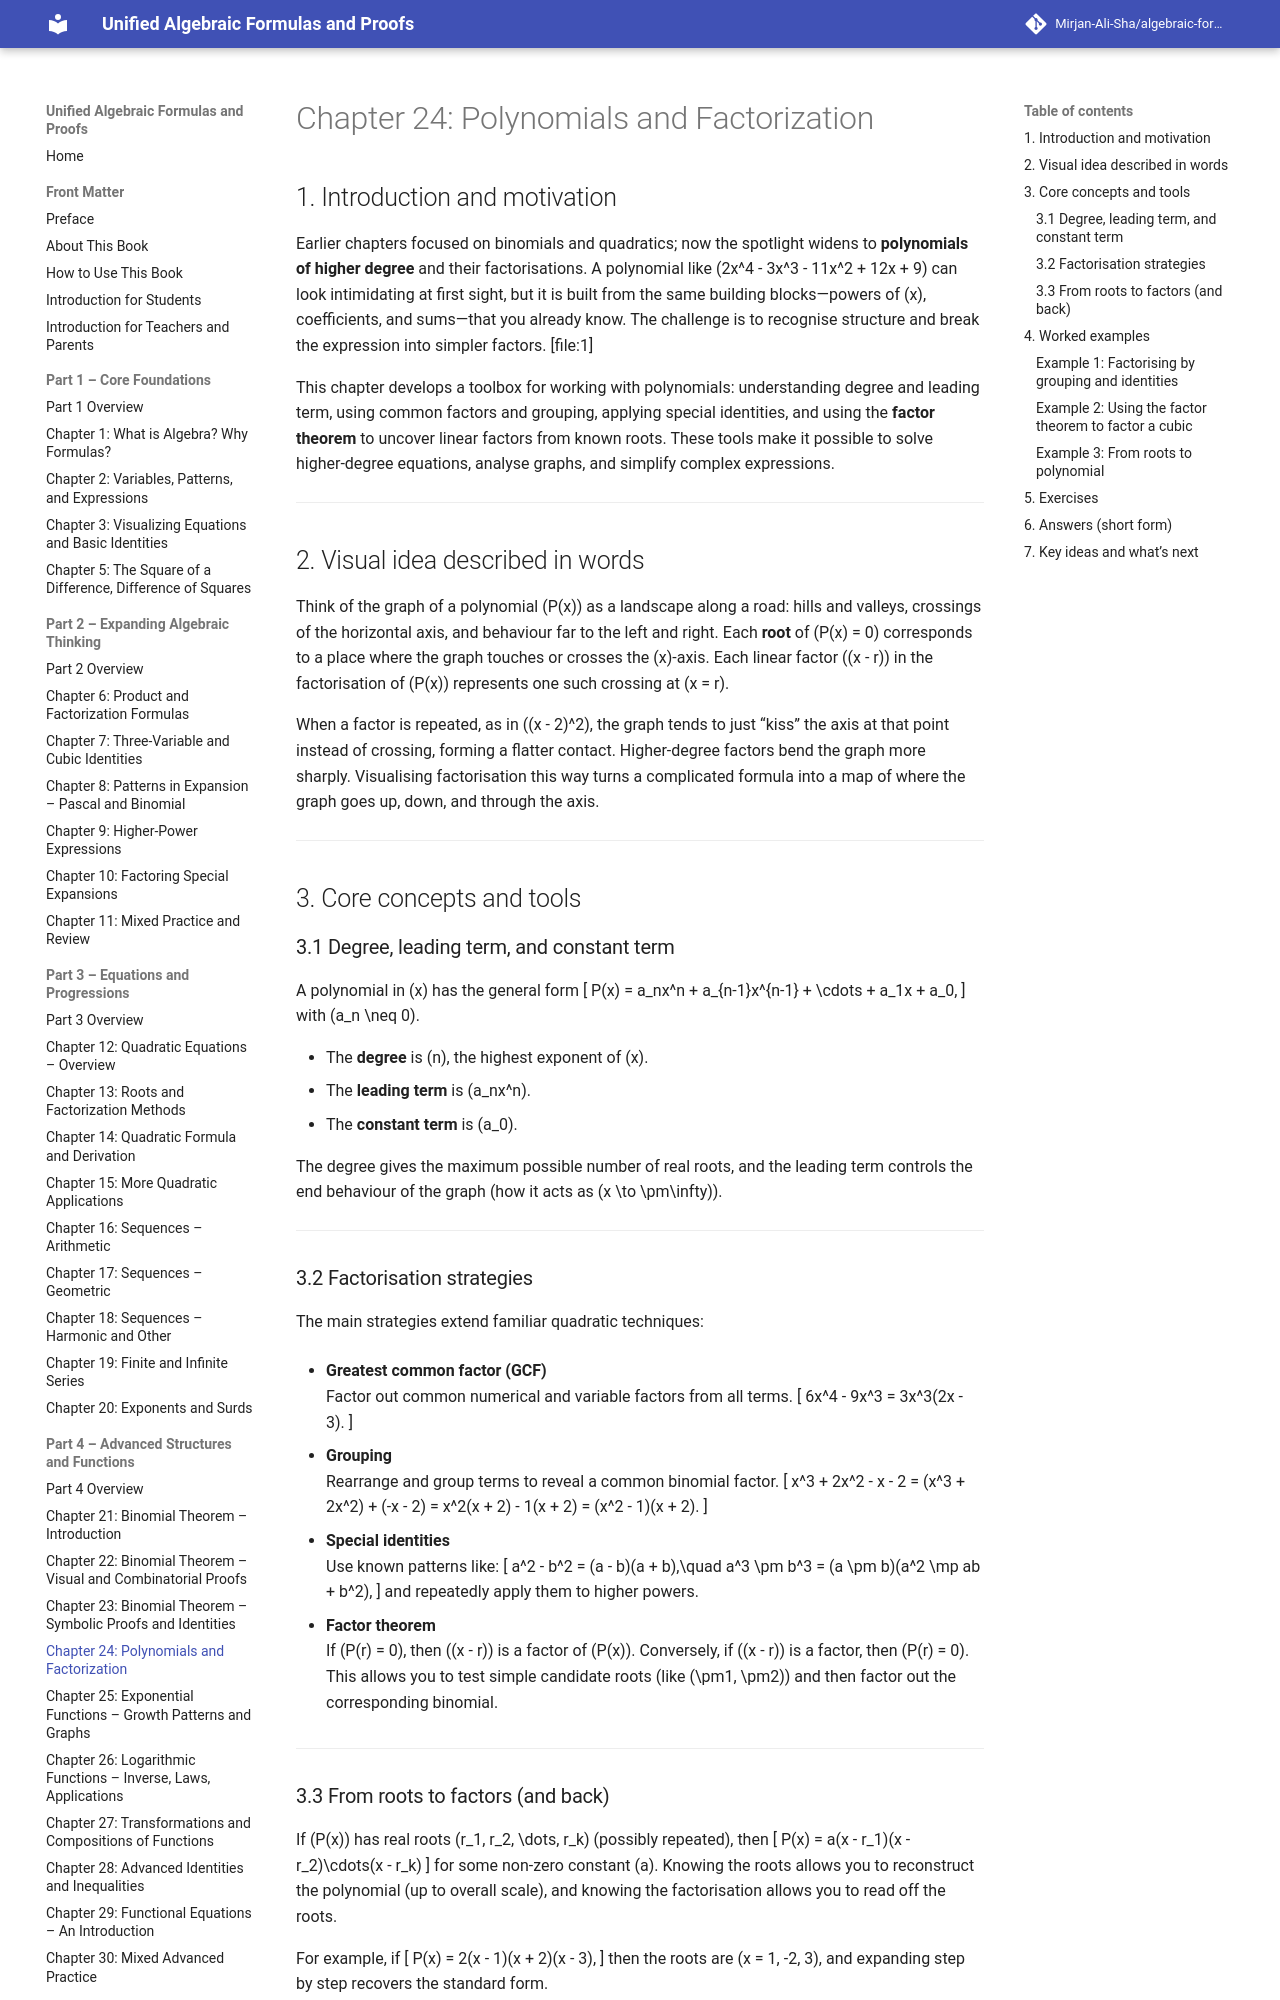

repository: Mirjan-Ali-Sha/algebraic-formulas-book · page: part4_advanced-structures-and-functions/ch24_polynomials-and-factorization/index.html · generator: mkdocs

# Chapter 24: Polynomials and Factorization

## 1. Introduction and motivation

Earlier chapters focused on binomials and quadratics; now the spotlight widens to **polynomials of higher degree** and their factorisations. A polynomial like \(2x^4 - 3x^3 - 11x^2 + 12x + 9\) can look intimidating at first sight, but it is built from the same building blocks—powers of \(x\), coefficients, and sums—that you already know. The challenge is to recognise structure and break the expression into simpler factors. [file:1]

This chapter develops a toolbox for working with polynomials: understanding degree and leading term, using common factors and grouping, applying special identities, and using the **factor theorem** to uncover linear factors from known roots. These tools make it possible to solve higher-degree equations, analyse graphs, and simplify complex expressions.

---

## 2. Visual idea described in words

Think of the graph of a polynomial \(P(x)\) as a landscape along a road: hills and valleys, crossings of the horizontal axis, and behaviour far to the left and right. Each **root** of \(P(x) = 0\) corresponds to a place where the graph touches or crosses the \(x\)-axis. Each linear factor \((x - r)\) in the factorisation of \(P(x)\) represents one such crossing at \(x = r\).  

When a factor is repeated, as in \((x - 2)^2\), the graph tends to just “kiss” the axis at that point instead of crossing, forming a flatter contact. Higher-degree factors bend the graph more sharply. Visualising factorisation this way turns a complicated formula into a map of where the graph goes up, down, and through the axis.

---

## 3. Core concepts and tools

### 3.1 Degree, leading term, and constant term

A polynomial in \(x\) has the general form
\[
P(x) = a_nx^n + a_{n-1}x^{n-1} + \cdots + a_1x + a_0,
\]
with \(a_n \neq 0\).  

- The **degree** is \(n\), the highest exponent of \(x\).  
- The **leading term** is \(a_nx^n\).  
- The **constant term** is \(a_0\).

The degree gives the maximum possible number of real roots, and the leading term controls the end behaviour of the graph (how it acts as \(x \to \pm\infty\)).

---

### 3.2 Factorisation strategies

The main strategies extend familiar quadratic techniques:

- **Greatest common factor (GCF)**  
  Factor out common numerical and variable factors from all terms.
  \[
  6x^4 - 9x^3 = 3x^3(2x - 3).
  \]

- **Grouping**  
  Rearrange and group terms to reveal a common binomial factor.
  \[
  x^3 + 2x^2 - x - 2 = (x^3 + 2x^2) + (-x - 2) = x^2(x + 2) - 1(x + 2) = (x^2 - 1)(x + 2).
  \]

- **Special identities**  
  Use known patterns like:
  \[
  a^2 - b^2 = (a - b)(a + b),\quad
  a^3 \pm b^3 = (a \pm b)(a^2 \mp ab + b^2),
  \]
  and repeatedly apply them to higher powers.

- **Factor theorem**  
  If \(P(r) = 0\), then \((x - r)\) is a factor of \(P(x)\). Conversely, if \((x - r)\) is a factor, then \(P(r) = 0\). This allows you to test simple candidate roots (like \(\pm1, \pm2\)) and then factor out the corresponding binomial.

---
